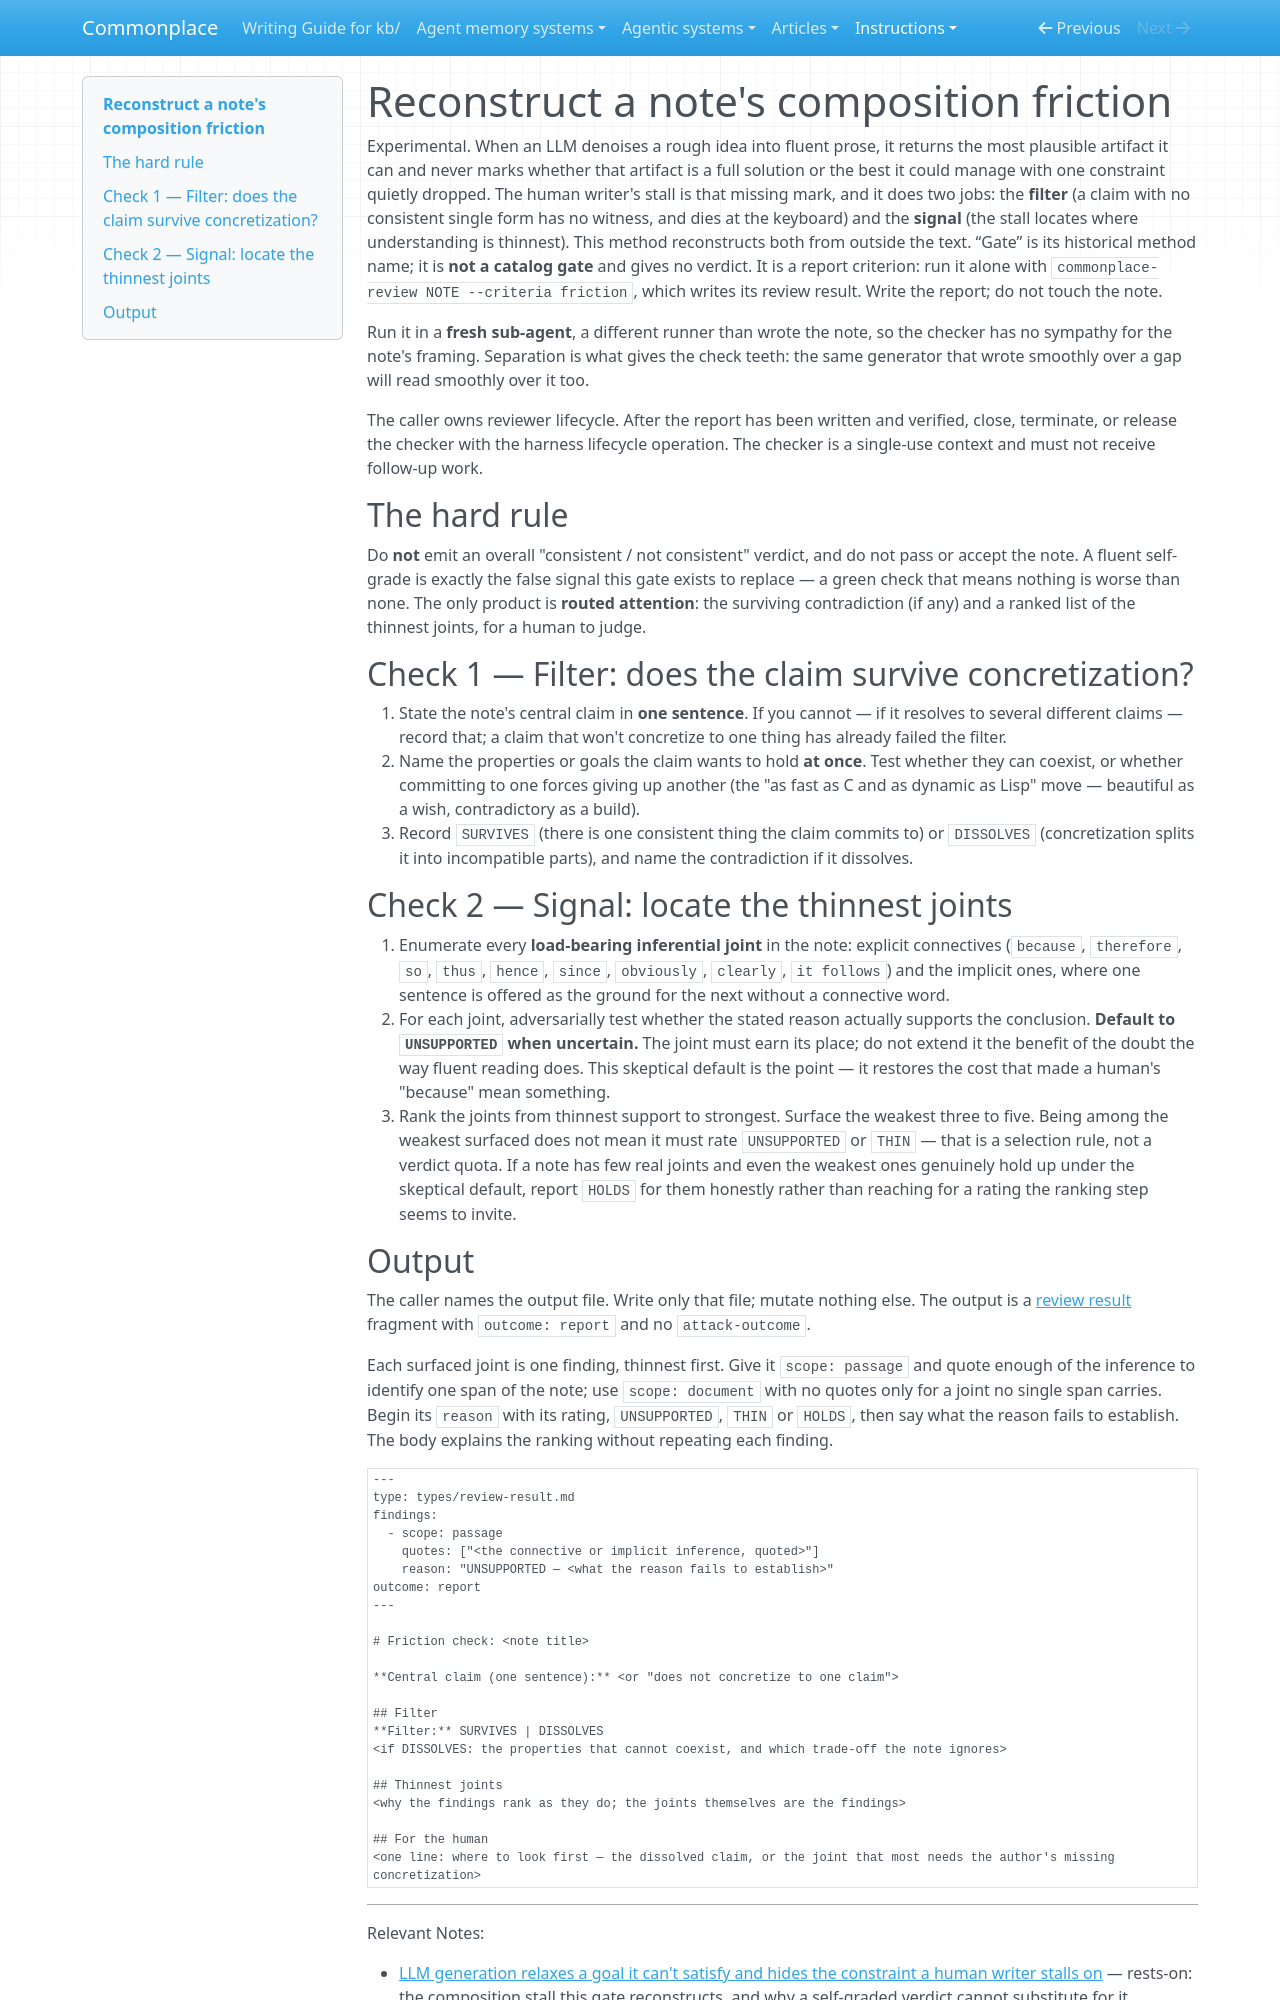

repository: zby/commonplace · page: instructions/composition-friction-gate/index.html · generator: mkdocs

---
description: Experimental report method that tests whether a note's central claim survives concretization and locates its least-supported inferential joints
type: types/instruction.md
depth: 1
---

# Reconstruct a note's composition friction

Experimental. When an LLM denoises a rough idea into fluent prose, it returns the most plausible artifact it can and never marks whether that artifact is a full solution or the best it could manage with one constraint quietly dropped. The human writer's stall is that missing mark, and it does two jobs: the **filter** (a claim with no consistent single form has no witness, and dies at the keyboard) and the **signal** (the stall locates where understanding is thinnest). This method reconstructs both from outside the text. “Gate” is its historical method name; it is **not a catalog gate** and gives no verdict. It is a report criterion: run it alone with `commonplace-review NOTE --criteria friction`, which writes its review result. Write the report; do not touch the note.

Run it in a **fresh sub-agent**, a different runner than wrote the note, so the checker has no sympathy for the note's framing. Separation is what gives the check teeth: the same generator that wrote smoothly over a gap will read smoothly over it too.

The caller owns reviewer lifecycle. After the report has been written and verified, close, terminate, or release the checker with the harness lifecycle operation. The checker is a single-use context and must not receive follow-up work.

## The hard rule

Do **not** emit an overall "consistent / not consistent" verdict, and do not pass or accept the note. A fluent self-grade is exactly the false signal this gate exists to replace — a green check that means nothing is worse than none. The only product is **routed attention**: the surviving contradiction (if any) and a ranked list of the thinnest joints, for a human to judge.

## Check 1 — Filter: does the claim survive concretization?

1. State the note's central claim in **one sentence**. If you cannot — if it resolves to several different claims — record that; a claim that won't concretize to one thing has already failed the filter.
2. Name the properties or goals the claim wants to hold **at once**. Test whether they can coexist, or whether committing to one forces giving up another (the "as fast as C and as dynamic as Lisp" move — beautiful as a wish, contradictory as a build).
3. Record `SURVIVES` (there is one consistent thing the claim commits to) or `DISSOLVES` (concretization splits it into incompatible parts), and name the contradiction if it dissolves.

## Check 2 — Signal: locate the thinnest joints

1. Enumerate every **load-bearing inferential joint** in the note: explicit connectives (`because`, `therefore`, `so`, `thus`, `hence`, `since`, `obviously`, `clearly`, `it follows`) and the implicit ones, where one sentence is offered as the ground for the next without a connective word.
2. For each joint, adversarially test whether the stated reason actually supports the conclusion. **Default to `UNSUPPORTED` when uncertain.** The joint must earn its place; do not extend it the benefit of the doubt the way fluent reading does. This skeptical default is the point — it restores the cost that made a human's "because" mean something.
3. Rank the joints from thinnest support to strongest. Surface the weakest three to five. Being among the weakest surfaced does not mean it must rate `UNSUPPORTED` or `THIN` — that is a selection rule, not a verdict quota. If a note has few real joints and even the weakest ones genuinely hold up under the skeptical default, report `HOLDS` for them honestly rather than reaching for a rating the ranking step seems to invite.
